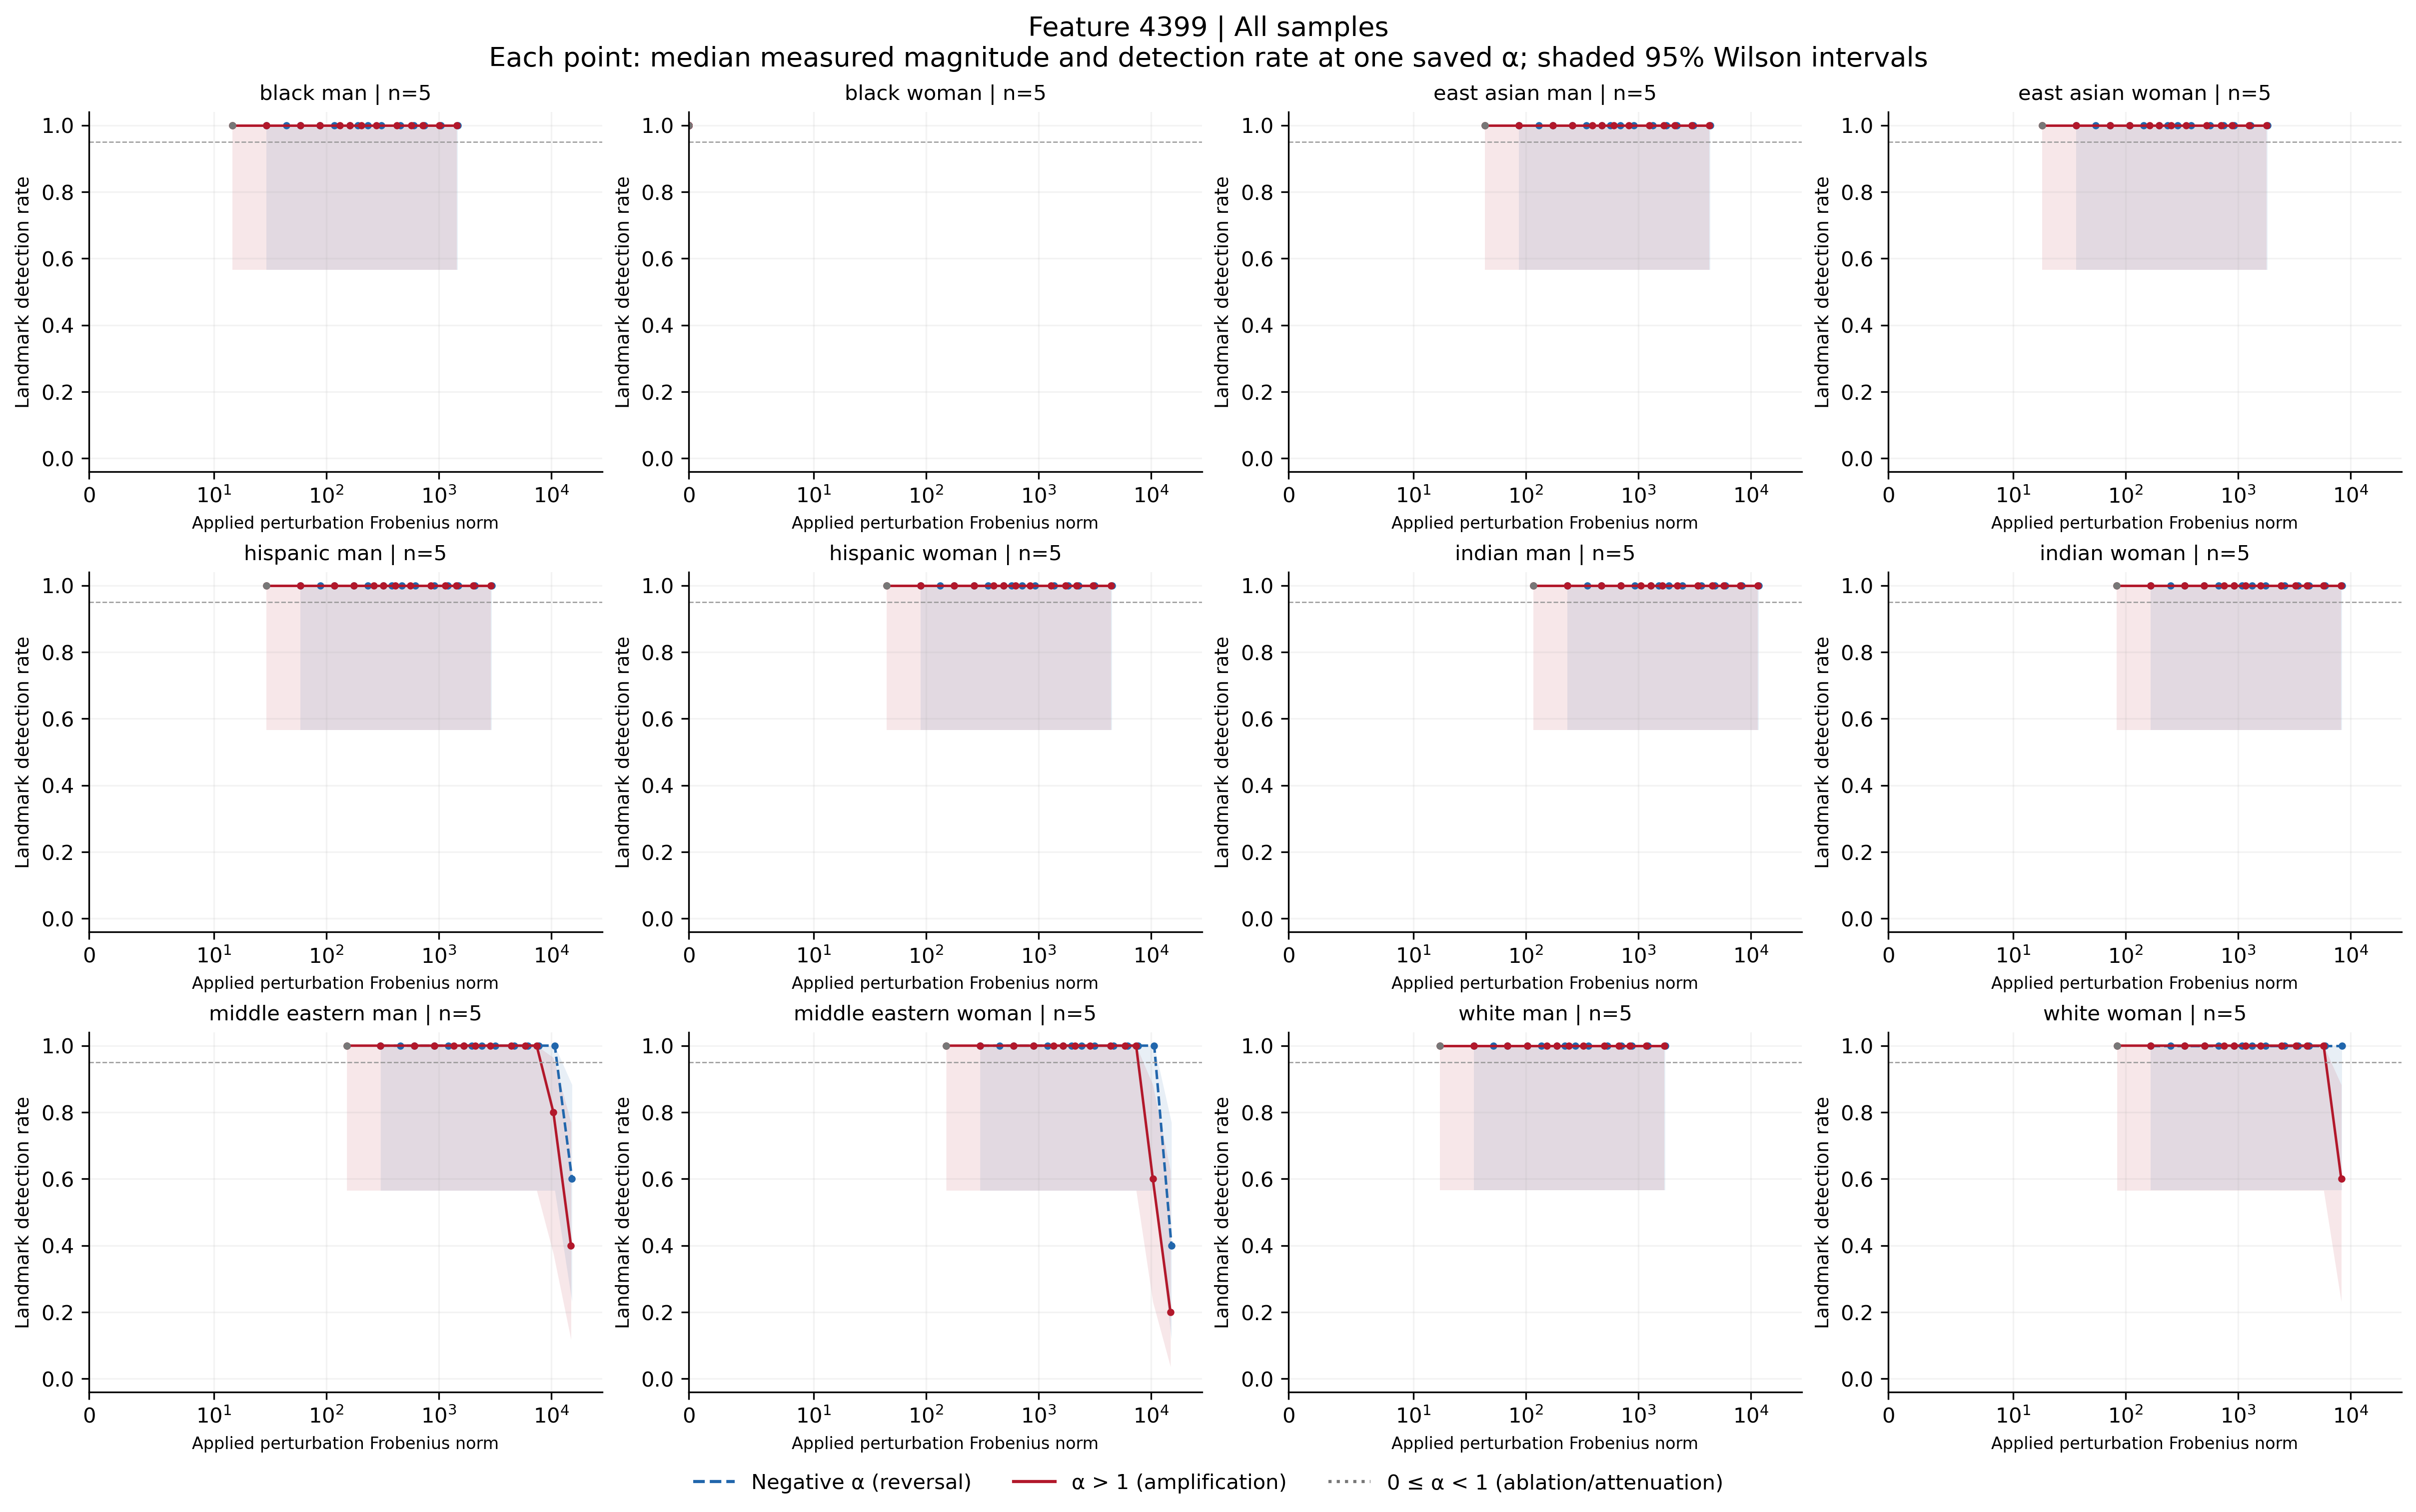

The file beside this chart, header and first rows:
feature, group, cohort, alpha, n, seed_count, detected, detection_rate, ci_low, ci_high, ci_width, insufficient, status, median_delta_fro_applied, median_relative_delta_fro, branch
4399, black_man, all, -100, 5, 5, 5, 1.0, 0.5655, 1.0, 0.4345, False, exploratory_sample, 1481, 0.4977, negative
4399, black_man, all, -70, 5, 5, 5, 1.0, 0.5655, 1.0, 0.4345, False, exploratory_sample, 1041, 0.3498, negative
4399, black_man, all, -50, 5, 5, 5, 1.0, 0.5655, 1.0, 0.4345, False, exploratory_sample, 747.6, 0.2513, negative
4399, black_man, all, -40, 5, 5, 5, 1.0, 0.5655, 1.0, 0.4345, False, exploratory_sample, 601, 0.202, negative
4399, black_man, all, -30, 5, 5, 5, 1.0, 0.5655, 1.0, 0.4345, False, exploratory_sample, 454.4, 0.1527, negative
4399, black_man, all, -20, 5, 5, 5, 1.0, 0.5655, 1.0, 0.4345, False, exploratory_sample, 307.8, 0.1035, negative
4399, black_man, all, -15, 5, 5, 5, 1.0, 0.5655, 1.0, 0.4345, False, exploratory_sample, 234.5, 0.07884, negative
4399, black_man, all, -12, 5, 5, 5, 1.0, 0.5655, 1.0, 0.4345, False, exploratory_sample, 190.6, 0.06406, negative
4399, black_man, all, -10, 5, 5, 5, 1.0, 0.5655, 1.0, 0.4345, False, exploratory_sample, 161.2, 0.0542, negative
4399, black_man, all, -7, 5, 5, 5, 1.0, 0.5655, 1.0, 0.4345, False, exploratory_sample, 117.3, 0.03942, negative
4399, black_man, all, -5, 5, 5, 5, 1.0, 0.5655, 1.0, 0.4345, False, exploratory_sample, 87.95, 0.02956, negative
4399, black_man, all, -3, 5, 5, 5, 1.0, 0.5655, 1.0, 0.4345, False, exploratory_sample, 58.64, 0.01971, negative
4399, black_man, all, -2, 5, 5, 5, 1.0, 0.5655, 1.0, 0.4345, False, exploratory_sample, 43.98, 0.01478, negative
4399, black_man, all, -1, 5, 5, 5, 1.0, 0.5655, 1.0, 0.4345, False, exploratory_sample, 29.32, 0.009854, negative
4399, black_man, all, 0, 5, 5, 5, 1.0, 0.5655, 1.0, 0.4345, False, exploratory_sample, 14.66, 0.004927, attenuation_or_ablation
4399, black_man, all, 1, 5, 5, 5, 1.0, 0.5655, 1.0, 0.4345, False, exploratory_sample, 0.0, 0.0, baseline
4399, black_man, all, 2, 5, 5, 5, 1.0, 0.5655, 1.0, 0.4345, False, exploratory_sample, 14.66, 0.004927, positive
4399, black_man, all, 3, 5, 5, 5, 1.0, 0.5655, 1.0, 0.4345, False, exploratory_sample, 29.32, 0.009854, positive
4399, black_man, all, 5, 5, 5, 5, 1.0, 0.5655, 1.0, 0.4345, False, exploratory_sample, 58.63, 0.01971, positive
4399, black_man, all, 7, 5, 5, 5, 1.0, 0.5655, 1.0, 0.4345, False, exploratory_sample, 87.95, 0.02956, positive
4399, black_man, all, 10, 5, 5, 5, 1.0, 0.5655, 1.0, 0.4345, False, exploratory_sample, 131.9, 0.04435, positive
4399, black_man, all, 12, 5, 5, 5, 1.0, 0.5655, 1.0, 0.4345, False, exploratory_sample, 161.2, 0.0542, positive
4399, black_man, all, 15, 5, 5, 5, 1.0, 0.5655, 1.0, 0.4345, False, exploratory_sample, 205.2, 0.06898, positive
4399, black_man, all, 20, 5, 5, 5, 1.0, 0.5655, 1.0, 0.4345, False, exploratory_sample, 278.5, 0.09362, positive
4399, black_man, all, 30, 5, 5, 5, 1.0, 0.5655, 1.0, 0.4345, False, exploratory_sample, 425.1, 0.1429, positive
4399, black_man, all, 40, 5, 5, 5, 1.0, 0.5655, 1.0, 0.4345, False, exploratory_sample, 571.7, 0.1922, positive
4399, black_man, all, 50, 5, 5, 5, 1.0, 0.5655, 1.0, 0.4345, False, exploratory_sample, 718.3, 0.2414, positive
4399, black_man, all, 70, 5, 5, 5, 1.0, 0.5655, 1.0, 0.4345, False, exploratory_sample, 1011, 0.34, positive
4399, black_man, all, 100, 5, 5, 5, 1.0, 0.5655, 1.0, 0.4345, False, exploratory_sample, 1451, 0.4878, positive
4399, black_woman, all, -100, 5, 5, 5, 1.0, 0.5655, 1.0, 0.4345, False, exploratory_sample, 0.0, 0.0, negative
4399, black_woman, all, -70, 5, 5, 5, 1.0, 0.5655, 1.0, 0.4345, False, exploratory_sample, 0.0, 0.0, negative
4399, black_woman, all, -50, 5, 5, 5, 1.0, 0.5655, 1.0, 0.4345, False, exploratory_sample, 0.0, 0.0, negative
4399, black_woman, all, -40, 5, 5, 5, 1.0, 0.5655, 1.0, 0.4345, False, exploratory_sample, 0.0, 0.0, negative
4399, black_woman, all, -30, 5, 5, 5, 1.0, 0.5655, 1.0, 0.4345, False, exploratory_sample, 0.0, 0.0, negative
4399, black_woman, all, -20, 5, 5, 5, 1.0, 0.5655, 1.0, 0.4345, False, exploratory_sample, 0.0, 0.0, negative
4399, black_woman, all, -15, 5, 5, 5, 1.0, 0.5655, 1.0, 0.4345, False, exploratory_sample, 0.0, 0.0, negative
4399, black_woman, all, -12, 5, 5, 5, 1.0, 0.5655, 1.0, 0.4345, False, exploratory_sample, 0.0, 0.0, negative
4399, black_woman, all, -10, 5, 5, 5, 1.0, 0.5655, 1.0, 0.4345, False, exploratory_sample, 0.0, 0.0, negative
4399, black_woman, all, -7, 5, 5, 5, 1.0, 0.5655, 1.0, 0.4345, False, exploratory_sample, 0.0, 0.0, negative
4399, black_woman, all, -5, 5, 5, 5, 1.0, 0.5655, 1.0, 0.4345, False, exploratory_sample, 0.0, 0.0, negative
4399, black_woman, all, -3, 5, 5, 5, 1.0, 0.5655, 1.0, 0.4345, False, exploratory_sample, 0.0, 0.0, negative
4399, black_woman, all, -2, 5, 5, 5, 1.0, 0.5655, 1.0, 0.4345, False, exploratory_sample, 0.0, 0.0, negative
4399, black_woman, all, -1, 5, 5, 5, 1.0, 0.5655, 1.0, 0.4345, False, exploratory_sample, 0.0, 0.0, negative
4399, black_woman, all, 0, 5, 5, 5, 1.0, 0.5655, 1.0, 0.4345, False, exploratory_sample, 0.0, 0.0, attenuation_or_ablation
4399, black_woman, all, 1, 5, 5, 5, 1.0, 0.5655, 1.0, 0.4345, False, exploratory_sample, 0.0, 0.0, baseline
4399, black_woman, all, 2, 5, 5, 5, 1.0, 0.5655, 1.0, 0.4345, False, exploratory_sample, 0.0, 0.0, positive
4399, black_woman, all, 3, 5, 5, 5, 1.0, 0.5655, 1.0, 0.4345, False, exploratory_sample, 0.0, 0.0, positive
4399, black_woman, all, 5, 5, 5, 5, 1.0, 0.5655, 1.0, 0.4345, False, exploratory_sample, 0.0, 0.0, positive
4399, black_woman, all, 7, 5, 5, 5, 1.0, 0.5655, 1.0, 0.4345, False, exploratory_sample, 0.0, 0.0, positive
4399, black_woman, all, 10, 5, 5, 5, 1.0, 0.5655, 1.0, 0.4345, False, exploratory_sample, 0.0, 0.0, positive
4399, black_woman, all, 12, 5, 5, 5, 1.0, 0.5655, 1.0, 0.4345, False, exploratory_sample, 0.0, 0.0, positive
4399, black_woman, all, 15, 5, 5, 5, 1.0, 0.5655, 1.0, 0.4345, False, exploratory_sample, 0.0, 0.0, positive
4399, black_woman, all, 20, 5, 5, 5, 1.0, 0.5655, 1.0, 0.4345, False, exploratory_sample, 0.0, 0.0, positive
4399, black_woman, all, 30, 5, 5, 5, 1.0, 0.5655, 1.0, 0.4345, False, exploratory_sample, 0.0, 0.0, positive
4399, black_woman, all, 40, 5, 5, 5, 1.0, 0.5655, 1.0, 0.4345, False, exploratory_sample, 0.0, 0.0, positive
4399, black_woman, all, 50, 5, 5, 5, 1.0, 0.5655, 1.0, 0.4345, False, exploratory_sample, 0.0, 0.0, positive
4399, black_woman, all, 70, 5, 5, 5, 1.0, 0.5655, 1.0, 0.4345, False, exploratory_sample, 0.0, 0.0, positive
4399, black_woman, all, 100, 5, 5, 5, 1.0, 0.5655, 1.0, 0.4345, False, exploratory_sample, 0.0, 0.0, positive
4399, east_asian_man, all, -100, 5, 5, 5, 1.0, 0.5655, 1.0, 0.4345, False, exploratory_sample, 4374, 1.513, negative
4399, east_asian_man, all, -70, 5, 5, 5, 1.0, 0.5655, 1.0, 0.4345, False, exploratory_sample, 3075, 1.064, negative
... 288 more rows
